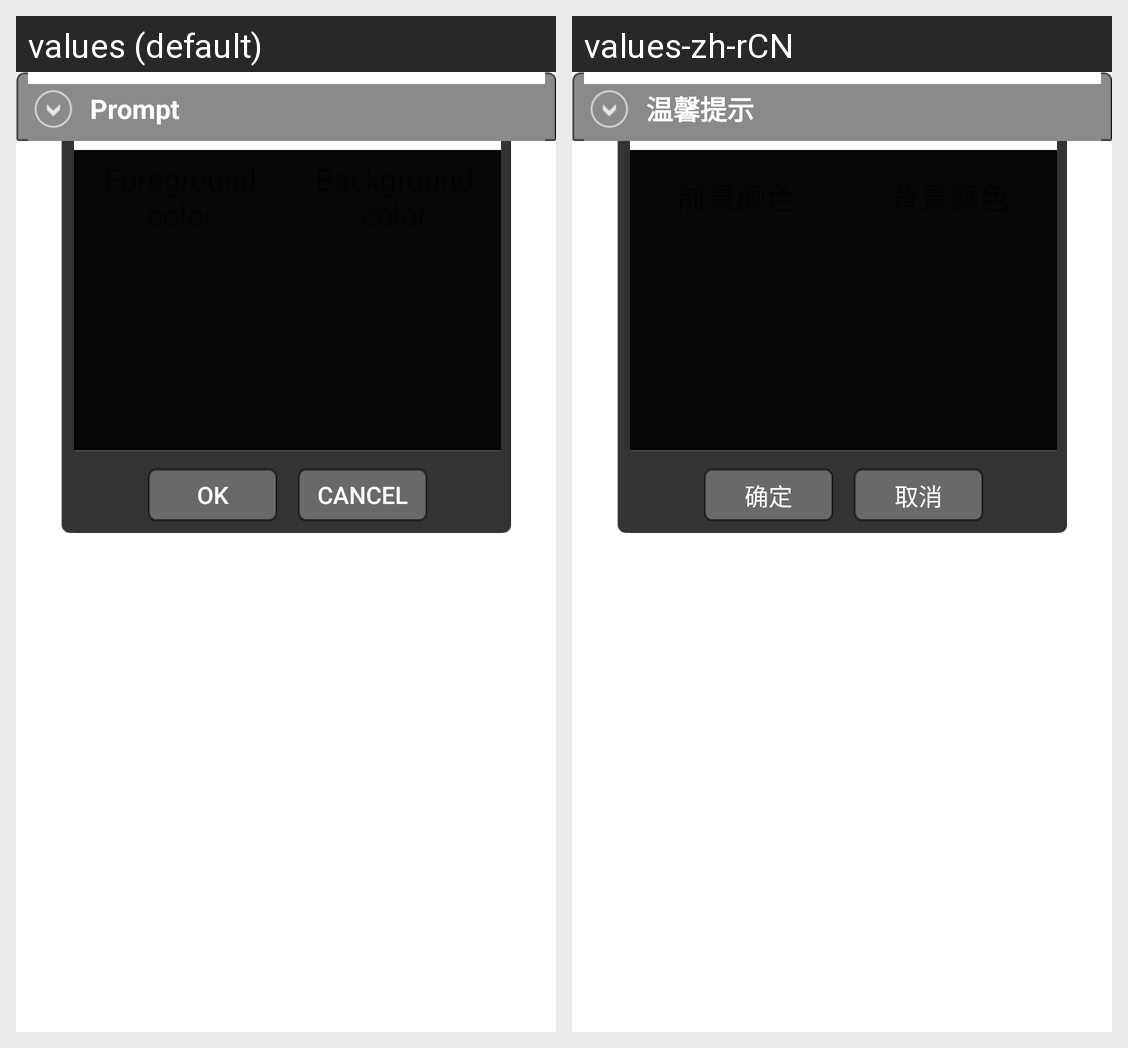

The Android screen above is rendered under two locales of the same app. Produce the string resources it draws, with the default and per-locale values.
Android screen res/layout/dialog_lyric_color.xml rendered under 2 locales, left to right: values (default), values-zh-rCN. Device: Nexus 5 (rendered at 1080×1920; each locale shown at half size, 540×960, under a caption strip naming it); theme Theme.MaterialComponents.DayNight.NoActionBar.
Strings drawn on this screen, with the default value and each locale's value (text and hints the layout hard-codes, and strings that could not be matched under every locale, appear in the picture but are not listed):

editor_lyric_prompt
  values: Prompt
  values-zh-rCN: 温馨提示

editor_lyric_ok
  values: Ok
  values-zh-rCN: 确定

editor_lyric_cancel
  values: Cancel
  values-zh-rCN: 取消
